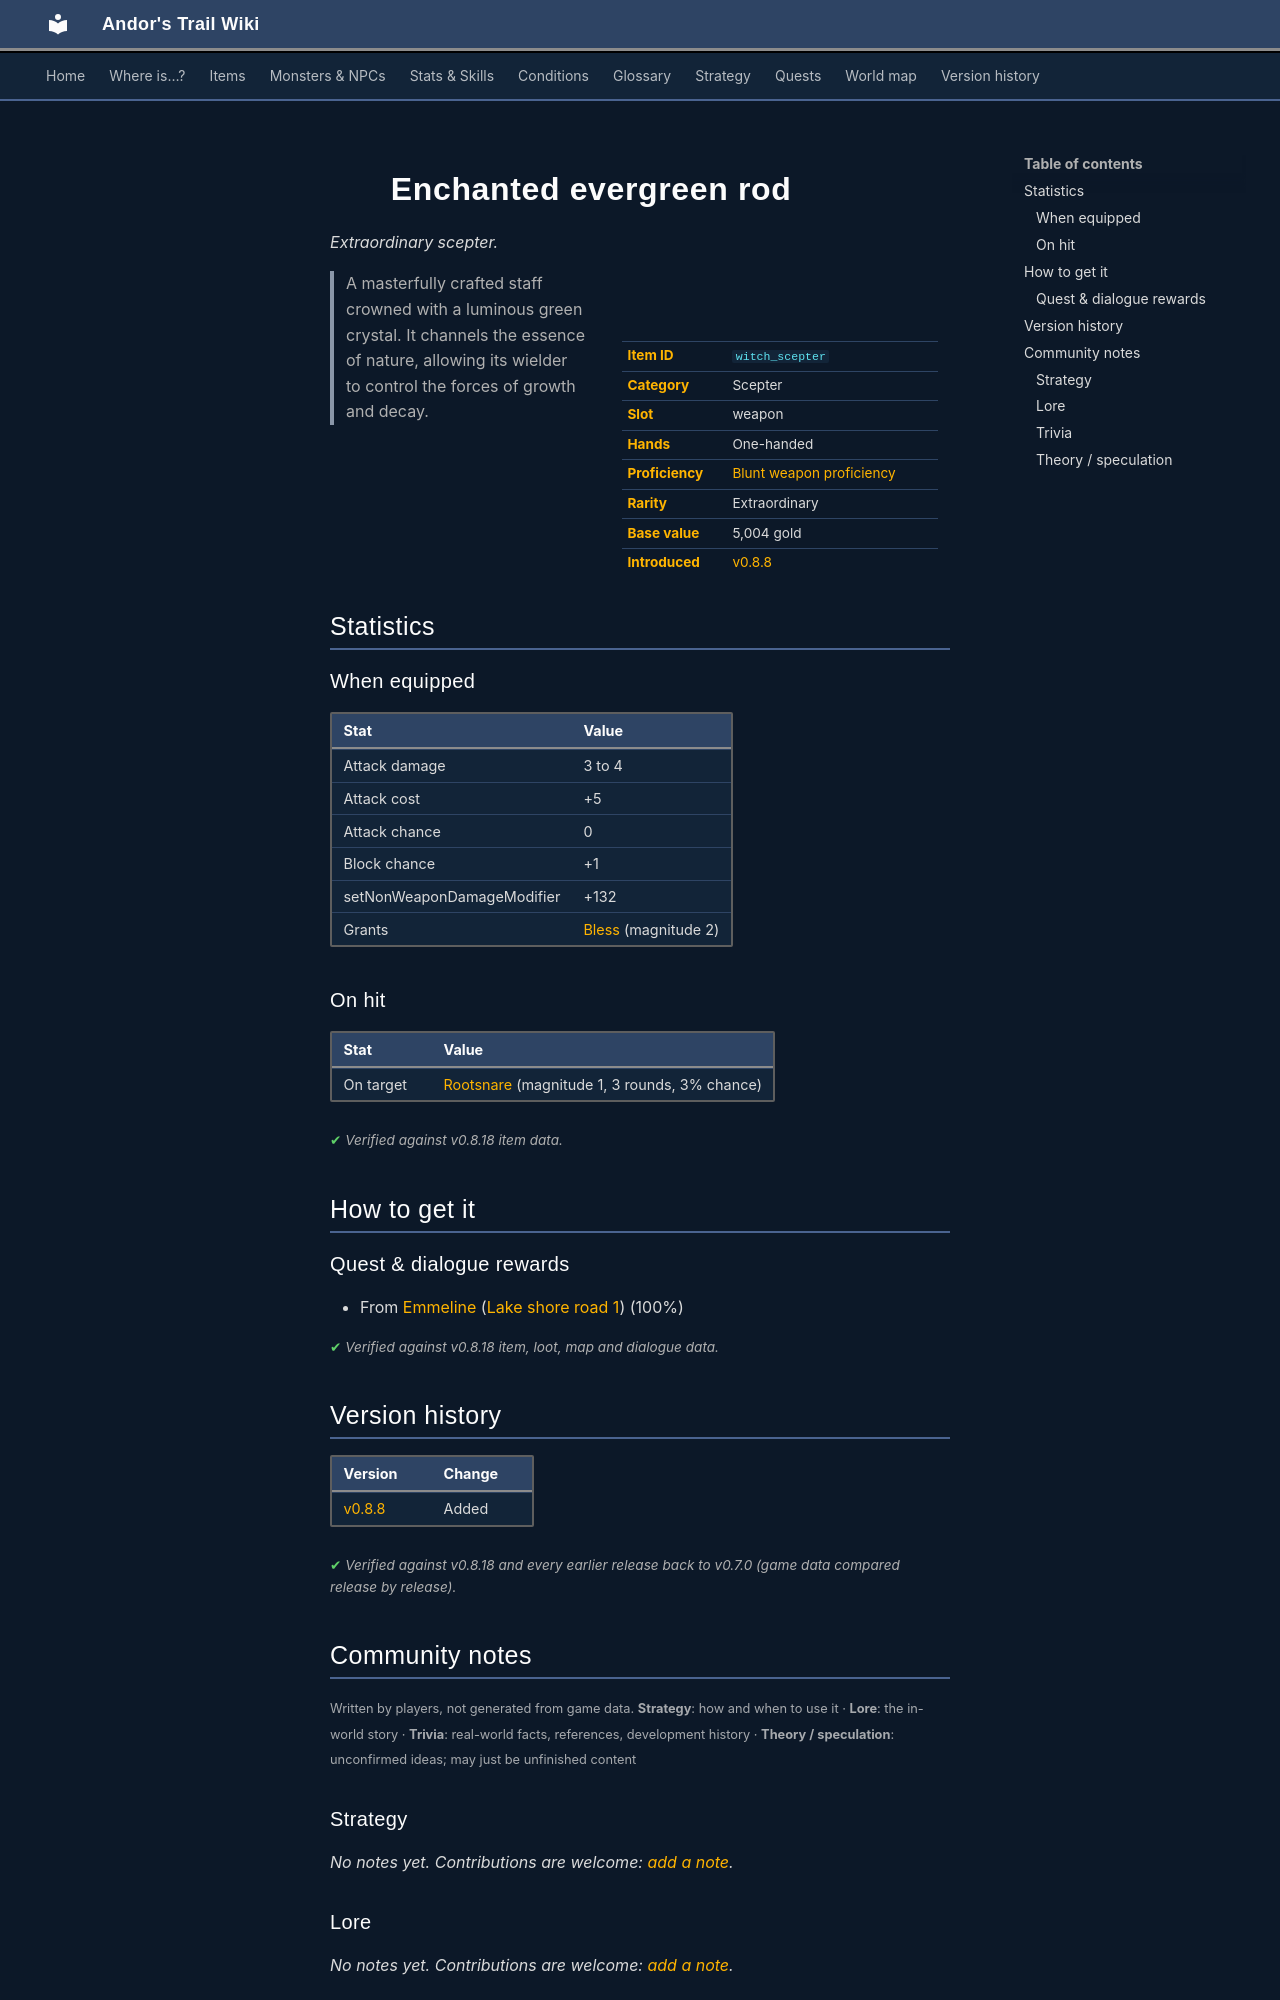

repository: asdfghjkl628/Andor-s-Trail-Wikiiii · page: items/witch_scepter/index.html · generator: mkdocs

---
description: "Enchanted evergreen rod is a extraordinary scepter in Andor's Trail (Attack damage 3 to 4, Attack cost +5, Attack chance 0, Block chance +1). How to get it: quests and dialogue. A masterfully crafted staff crowned with a luminous green crystal. It channels the essence of nature, allowing its…"
---

# ![](../assets/icons/items/items_weapons_3_11.png){ .sprite } Enchanted evergreen rod

*Extraordinary scepter.*

<div class="infobox" markdown>

<p class="ib-img"><img class="sprite" src="../../assets/icons/items/items_weapons_3_11.png" alt=""></p>

| | |
|---|---|
| **Item ID** | `witch_scepter` |
| **Category** | Scepter |
| **Slot** | weapon |
| **Hands** | One-handed |
| **Proficiency** | [Blunt weapon proficiency](../skills/weaponProficiencyBlunt.md) |
| **Rarity** | Extraordinary |
| **Base value** | 5,004 gold |
| **Introduced** | [v0.8.8](../versions/0.8.8.md) |

</div>

> A masterfully crafted staff crowned with a luminous green crystal. It channels the essence of nature, allowing its wielder to control the forces of growth and decay.

## Statistics

### When equipped

| Stat | Value |
|---|---|
| Attack damage | 3 to 4 |
| Attack cost | +5 |
| Attack chance | 0 |
| Block chance | +1 |
| setNonWeaponDamageModifier | +132 |
| Grants | [Bless](../conditions/bless.md) (magnitude 2) |

### On hit

| Stat | Value |
|---|---|
| On target | [Rootsnare](../conditions/rootsnare.md) (magnitude 1, 3 rounds, 3% chance) |

<p class="verified">Verified against v0.8.18 item data.</p>

## How to get it

### Quest & dialogue rewards

- From [Emmeline](../monsters/captive_girl.md) ([Lake shore road 1](../maps/lake_shore_road_1.md)) (100%)


<p class="verified">Verified against v0.8.18 item, loot, map and dialogue data.</p>


## Version history

| Version | Change |
|---|---|
| [v0.8.8](../versions/0.8.8.md) | Added |

<p class="verified">Verified against v0.8.18 and every earlier release back to v0.7.0 (game data compared release by release).</p>


## Community notes

<small>Written by players, not generated from game data. **Strategy**: how and when to use it · **Lore**: the in-world story · **Trivia**: real-world facts, references, development history · **Theory / speculation**: unconfirmed ideas; may just be unfinished content</small>

### Strategy

*No notes yet. Contributions are welcome: [add a note](https://github.com/asdfghjkl628/Andor-s-Trail-Wikiiii/new/main/notes/items?filename=witch_scepter.md&value=%23%23%20Strategy%0A%0A%3C%21--%20how%20and%20when%20to%20use%20it%20--%3E%0A%0A%23%23%20Lore%0A%0A%3C%21--%20the%20in-world%20story%20--%3E%0A%0A%23%23%20Trivia%0A%0A%3C%21--%20real-world%20facts%2C%20references%2C%20development%20history%20--%3E%0A%0A%23%23%20Theory%20/%20speculation%0A%0A%3C%21--%20unconfirmed%20ideas%3B%20may%20just%20be%20unfinished%20content%20--%3E%0A).*

### Lore

*No notes yet. Contributions are welcome: [add a note](https://github.com/asdfghjkl628/Andor-s-Trail-Wikiiii/new/main/notes/items?filename=witch_scepter.md&value=%23%23%20Strategy%0A%0A%3C%21--%20how%20and%20when%20to%20use%20it%20--%3E%0A%0A%23%23%20Lore%0A%0A%3C%21--%20the%20in-world%20story%20--%3E%0A%0A%23%23%20Trivia%0A%0A%3C%21--%20real-world%20facts%2C%20references%2C%20development%20history%20--%3E%0A%0A%23%23%20Theory%20/%20speculation%0A%0A%3C%21--%20unconfirmed%20ideas%3B%20may%20just%20be%20unfinished%20content%20--%3E%0A).*

### Trivia

*No notes yet. Contributions are welcome: [add a note](https://github.com/asdfghjkl628/Andor-s-Trail-Wikiiii/new/main/notes/items?filename=witch_scepter.md&value=%23%23%20Strategy%0A%0A%3C%21--%20how%20and%20when%20to%20use%20it%20--%3E%0A%0A%23%23%20Lore%0A%0A%3C%21--%20the%20in-world%20story%20--%3E%0A%0A%23%23%20Trivia%0A%0A%3C%21--%20real-world%20facts%2C%20references%2C%20development%20history%20--%3E%0A%0A%23%23%20Theory%20/%20speculation%0A%0A%3C%21--%20unconfirmed%20ideas%3B%20may%20just%20be%20unfinished%20content%20--%3E%0A).*
